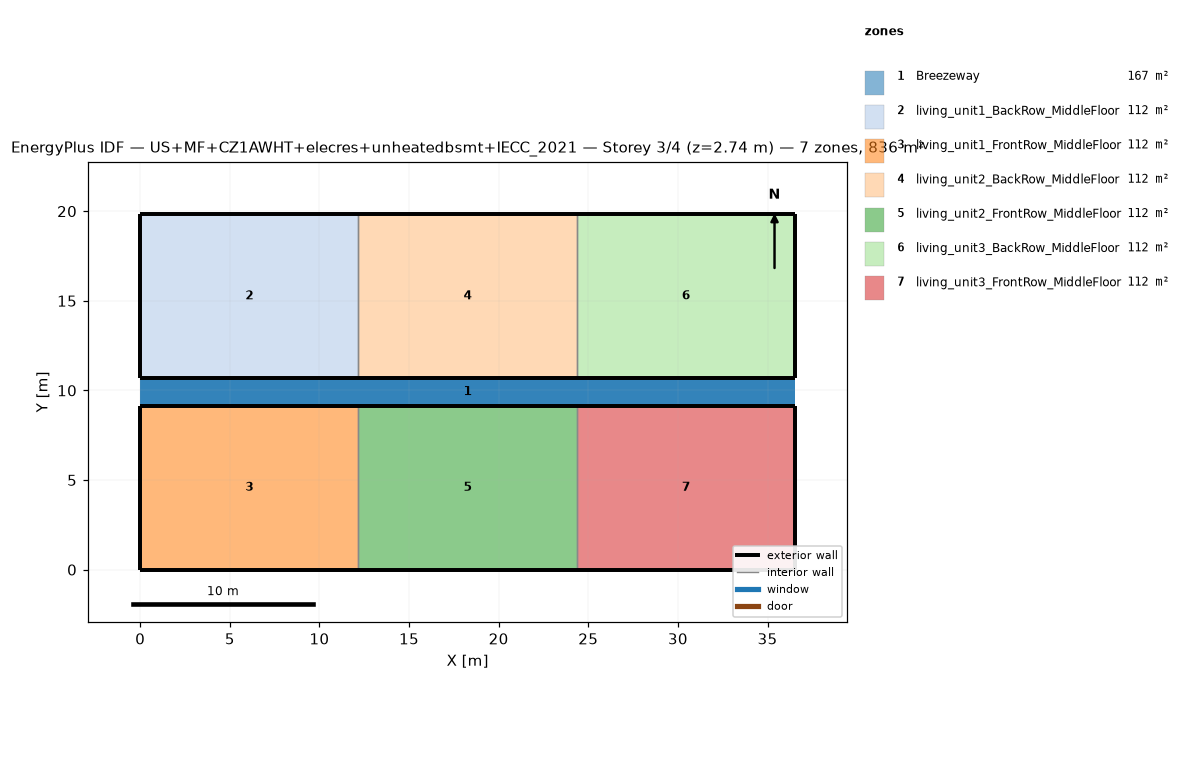
=== STOREY PLAN SPEC (per zone: floor XY polygon, exterior-wall plan segments, windows/doors) ===
zone 1: Breezeway  (167.0 m²)
  floor: (36.54, 9.16) (0.00, 9.16) (0.00, 10.68) (36.54, 10.68)
  floor: (36.54, 9.16) (0.00, 9.16) (0.00, 10.68) (36.54, 10.68)
  floor: (36.54, 9.16) (0.00, 9.16) (0.00, 10.68) (36.54, 10.68)
zone 2: living_unit1_BackRow_MiddleFloor  (111.5 m²)
  floor: (12.18, 10.68) (0.00, 10.68) (0.00, 19.84) (12.18, 19.84)
  exterior wall: (0.00, 10.68) – (12.18, 10.68)  [12.2 m]
  exterior wall: (12.18, 19.84) – (0.00, 19.84)  [12.2 m]
  exterior wall: (0.00, 19.84) – (0.00, 10.68)  [9.2 m]
  interior walls: 1
zone 3: living_unit1_FrontRow_MiddleFloor  (111.5 m²)
  floor: (12.18, 0.00) (0.00, 0.00) (0.00, 9.16) (12.18, 9.16)
  exterior wall: (0.00, 0.00) – (12.18, 0.00)  [12.2 m]
  exterior wall: (12.18, 9.16) – (0.00, 9.16)  [12.2 m]
  exterior wall: (0.00, 9.16) – (0.00, 0.00)  [9.2 m]
  interior walls: 1
zone 4: living_unit2_BackRow_MiddleFloor  (111.5 m²)
  floor: (24.36, 10.68) (12.18, 10.68) (12.18, 19.84) (24.36, 19.84)
  exterior wall: (12.18, 10.68) – (24.36, 10.68)  [12.2 m]
  exterior wall: (24.36, 19.84) – (12.18, 19.84)  [12.2 m]
  interior walls: 2
zone 5: living_unit2_FrontRow_MiddleFloor  (111.5 m²)
  floor: (24.36, 0.00) (12.18, 0.00) (12.18, 9.16) (24.36, 9.16)
  exterior wall: (12.18, 0.00) – (24.36, 0.00)  [12.2 m]
  exterior wall: (24.36, 9.16) – (12.18, 9.16)  [12.2 m]
  interior walls: 2
zone 6: living_unit3_BackRow_MiddleFloor  (111.5 m²)
  floor: (36.54, 10.68) (24.36, 10.68) (24.36, 19.84) (36.54, 19.84)
  exterior wall: (24.36, 10.68) – (36.54, 10.68)  [12.2 m]
  exterior wall: (36.54, 10.68) – (36.54, 19.84)  [9.2 m]
  exterior wall: (36.54, 19.84) – (24.36, 19.84)  [12.2 m]
  interior walls: 1
zone 7: living_unit3_FrontRow_MiddleFloor  (111.5 m²)
  floor: (36.54, 0.00) (24.36, 0.00) (24.36, 9.16) (36.54, 9.16)
  exterior wall: (24.36, 0.00) – (36.54, 0.00)  [12.2 m]
  exterior wall: (36.54, 0.00) – (36.54, 9.16)  [9.2 m]
  exterior wall: (36.54, 9.16) – (24.36, 9.16)  [12.2 m]
  interior walls: 1

=== DERIVED (storey summary) ===
Building: US+MF+CZ1AWHT+elecres+unheatedbsmt+IECC_2021
Storey: 3 of 4  (floor level z = 2.74 m)
Storey gross floor area: 836.2 m²
Zones on this storey: 7
  - Breezeway: floor 167.0 m²
  - living_unit1_BackRow_MiddleFloor: floor 111.5 m²; exterior wall 33.5 m (86.9 m²); WWR 0.0%
  - living_unit1_FrontRow_MiddleFloor: floor 111.5 m²; exterior wall 33.5 m (86.9 m²); WWR 0.0%
  - living_unit2_BackRow_MiddleFloor: floor 111.5 m²; exterior wall 24.4 m (63.1 m²); WWR 0.0%
  - living_unit2_FrontRow_MiddleFloor: floor 111.5 m²; exterior wall 24.4 m (63.1 m²); WWR 0.0%
  - living_unit3_BackRow_MiddleFloor: floor 111.5 m²; exterior wall 33.5 m (86.9 m²); WWR 0.0%
  - living_unit3_FrontRow_MiddleFloor: floor 111.5 m²; exterior wall 33.5 m (86.9 m²); WWR 0.0%
Zone adjacency (shared interzone walls):
  - living_unit1_BackRow_MiddleFloor ↔ living_unit2_BackRow_MiddleFloor
  - living_unit1_FrontRow_MiddleFloor ↔ living_unit2_FrontRow_MiddleFloor
  - living_unit2_BackRow_MiddleFloor ↔ living_unit3_BackRow_MiddleFloor
  - living_unit2_FrontRow_MiddleFloor ↔ living_unit3_FrontRow_MiddleFloor